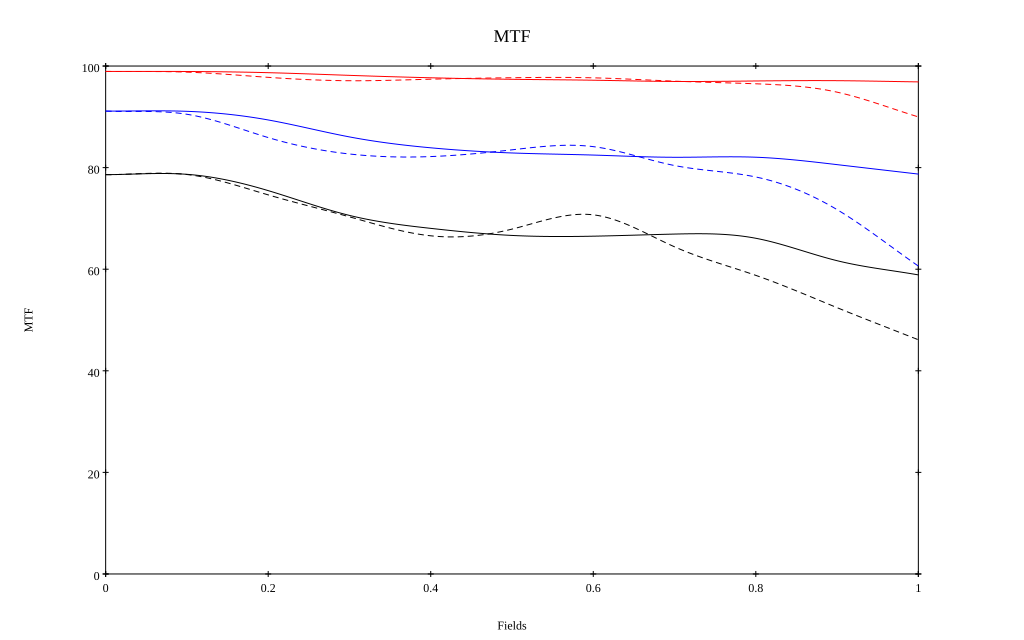

Data behind this chart, as committed beside it:
, 0, 0.1, 0.2, 0.3, 0.4, 0.5, 0.6, 0.7, 0.8, 0.9, 1
10 sag, 0.989, 0.989, 0.987, 0.982, 0.977, 0.974, 0.972, 0.97, 0.971, 0.971, 0.969
10 tan, 0.989, 0.988, 0.978, 0.971, 0.974, 0.977, 0.977, 0.97, 0.965, 0.949, 0.9
30 sag, 0.911, 0.911, 0.894, 0.86, 0.839, 0.829, 0.825, 0.82, 0.82, 0.806, 0.787
30 tan, 0.911, 0.905, 0.859, 0.827, 0.822, 0.835, 0.841, 0.804, 0.782, 0.717, 0.606
50 sag, 0.786, 0.787, 0.755, 0.706, 0.68, 0.666, 0.665, 0.669, 0.661, 0.617, 0.589
50 tan, 0.786, 0.786, 0.746, 0.703, 0.666, 0.679, 0.707, 0.644, 0.588, 0.524, 0.461
